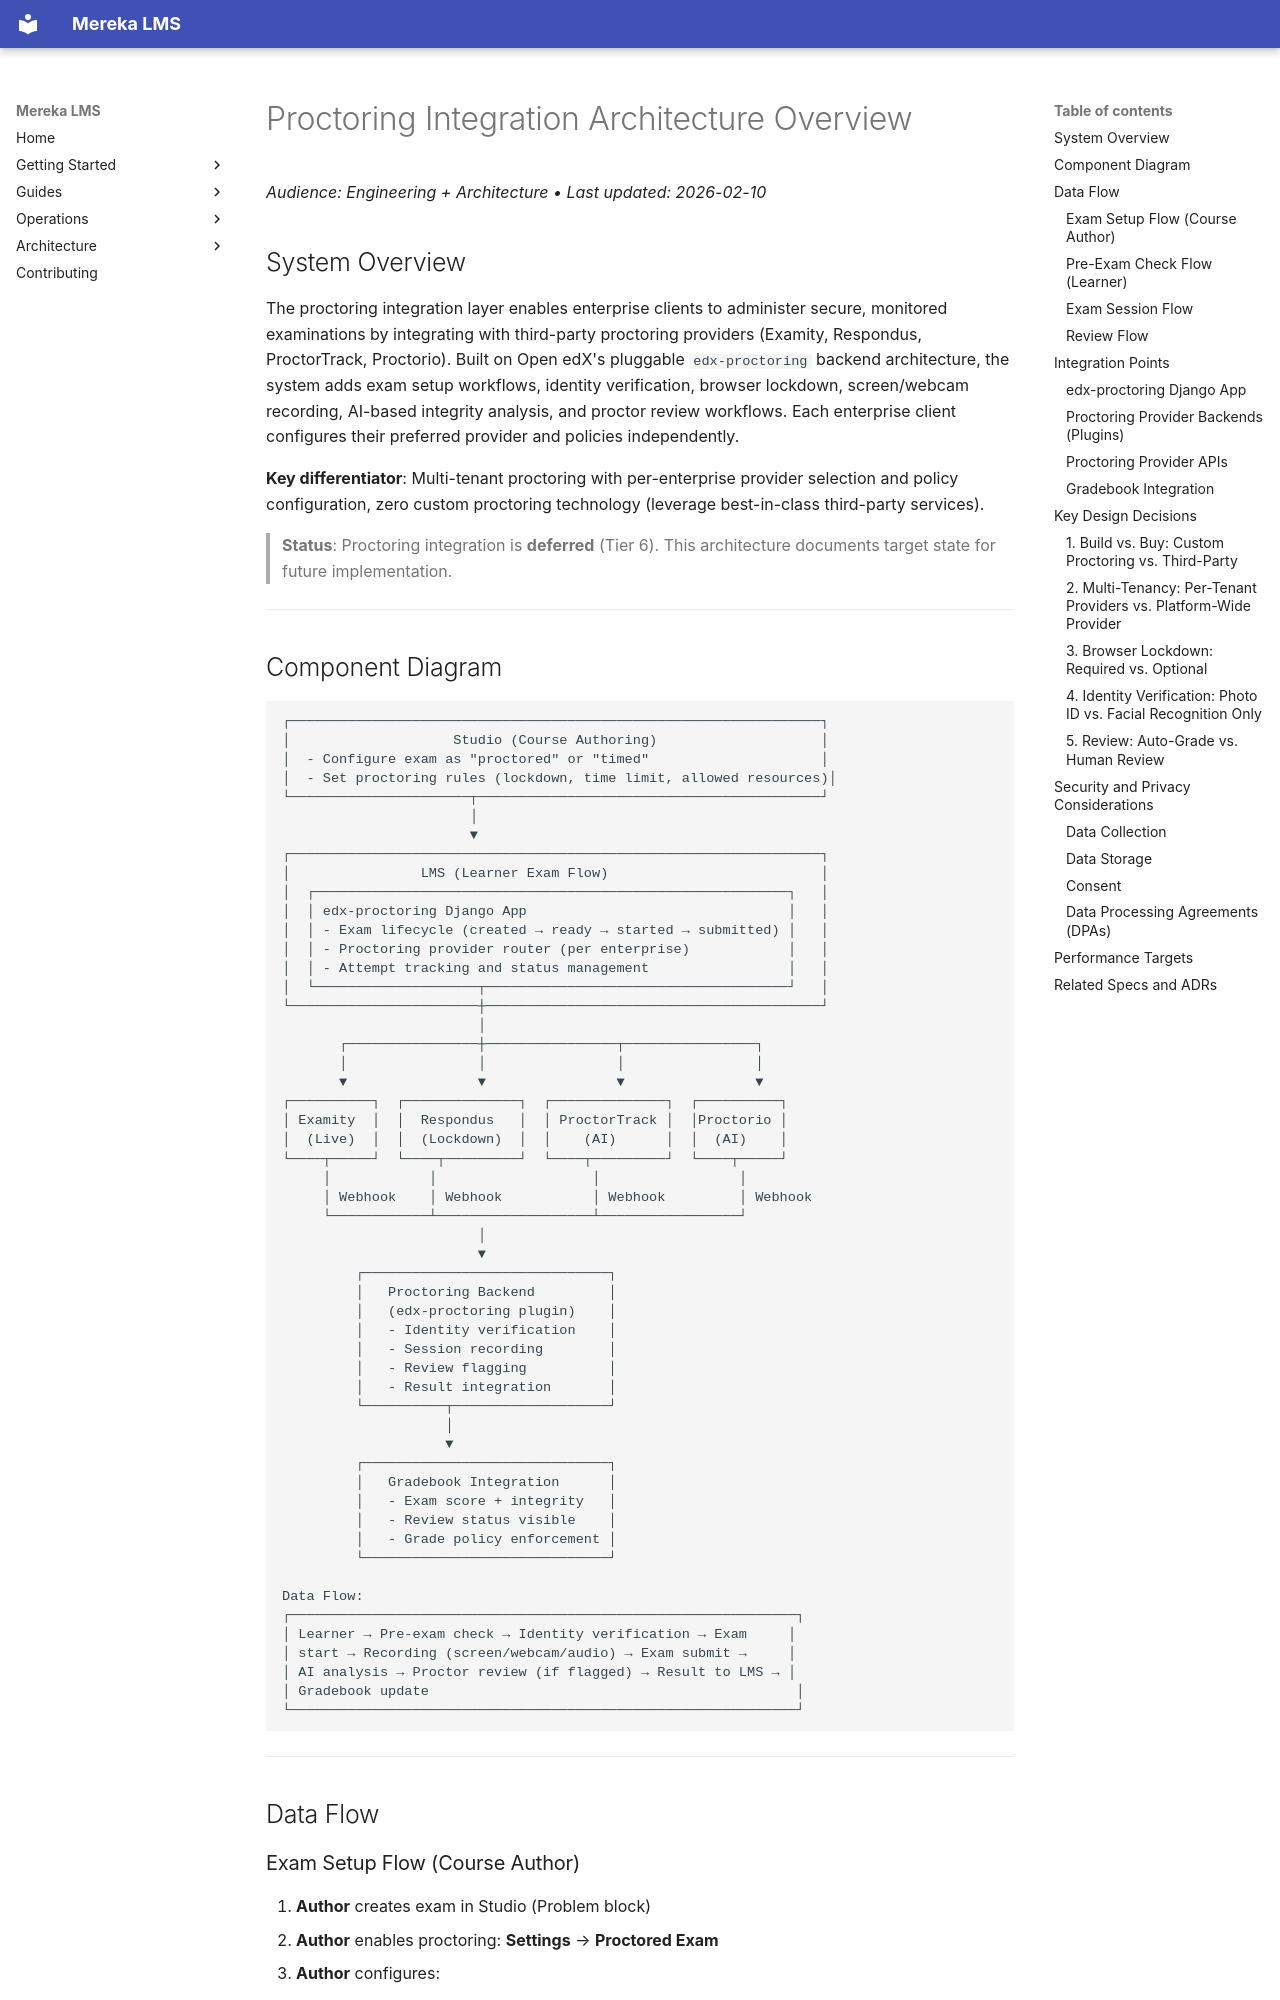

repository: lifeofgurpreet/mereka-lms-prototype · page: concepts/architecture/proctoring-architecture-overview/index.html · generator: mkdocs

# Proctoring Integration Architecture Overview
_Audience: Engineering + Architecture • Last updated: 2026-02-10_

## System Overview

The proctoring integration layer enables enterprise clients to administer secure, monitored examinations by integrating with third-party proctoring providers (Examity, Respondus, ProctorTrack, Proctorio). Built on Open edX's pluggable `edx-proctoring` backend architecture, the system adds exam setup workflows, identity verification, browser lockdown, screen/webcam recording, AI-based integrity analysis, and proctor review workflows. Each enterprise client configures their preferred provider and policies independently.

**Key differentiator**: Multi-tenant proctoring with per-enterprise provider selection and policy configuration, zero custom proctoring technology (leverage best-in-class third-party services).

> **Status**: Proctoring integration is **deferred** (Tier 6). This architecture documents target state for future implementation.

---
